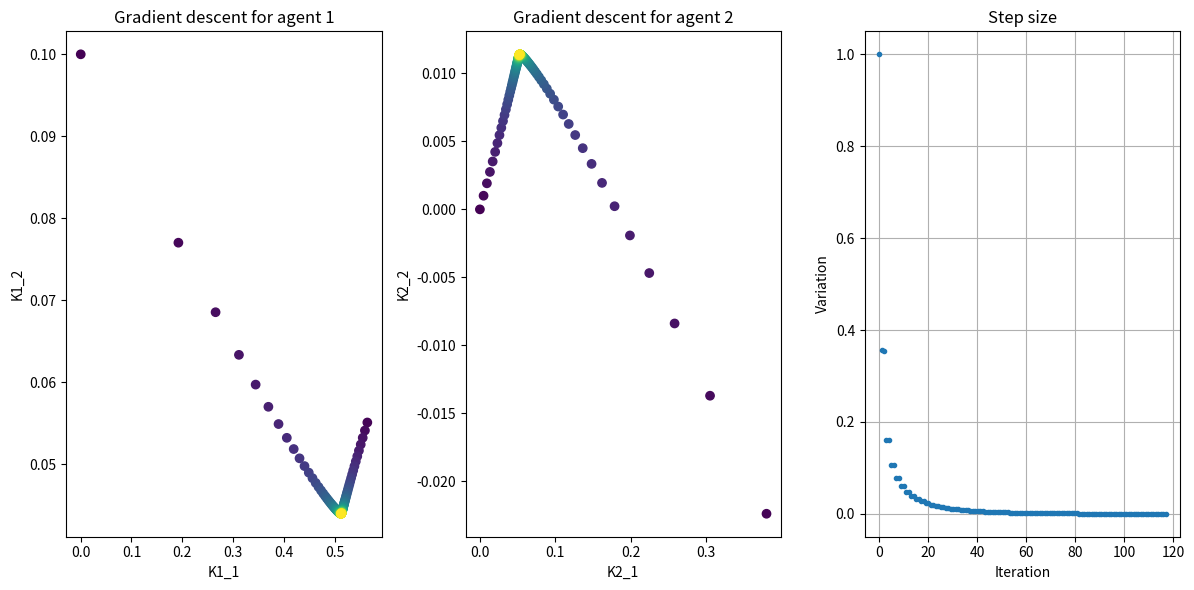

Write Python code to recreate this figure.
import numpy as np
import matplotlib.pyplot as plt
import sys


"""
Compute a Nash equilibrium of an inifinite-horizon discrete-time linear quadratic game using the Lyapunov iterations.

[redacted]
2024 July
"""

def compute_matrix_Pi( A, Bi, Bj, Ki, Kj, Qi, Ri, Pi ):

    # if we consider Pi as the matrix for the cost 
    #Pi_new = Qi + Ki.T @ Ri @ Ki + ( A - Bi @ Ki - Bj @ Kj ).T @ Pi @ ( A - Bi @ Ki - Bj @ Kj )

    # if we use the discrete algebraic Riccati equation
    Ai = A - Bj @ Kj
    Pi_new = Qi + Ai.T @ Pi @ Ai - Ai.T @ Pi @ Bi @ ( np.linalg.inv( Ri + Bi.T @ Pi @ Bi ) ) @ Bi.T @ Pi @ Ai

    return Pi_new

def update_policy_Ki( A, Bi, Bj, Kj, Ri, Pi ):
    
    Ki = np.linalg.inv( Ri + Bi.T @ Pi @ Bi ) @ Bi.T @ Pi @ ( A - Bj @ Kj )

    return Ki

def compute_biggest_eigenvalue( M ):

    e_vals, e_vecs = np.linalg.eig( M )            # compute the eigenvalues
    max_e_val = np.max( np.absolute( e_vals) )     # select the biggest eigenvalue in absolute value

    return max_e_val

def check_stability( M ) -> bool:

    max_e_val = compute_biggest_eigenvalue( M )
    
    return max_e_val < 1        # if the condition is true, the system is stable 

def show_evolution_policies( K1, K2, array_type, i ) -> None:

    # Figure - there are two subplots, one for each agent, put side by side
    fig, (ax1, ax2, ax3) = plt.subplots(1, 3, figsize=(12, 6))
    iterations = np.linspace( 0, 10, i )

    # First subplot - agent 1
    sc1 = ax1.scatter( K1[ 0, 0:i, 0 ], K1[ 0, 0:i, 1 ] , c=iterations, cmap='viridis' )
    ax1.set_title('Gradient descent for agent 1')
    ax1.set_xlabel('K1_1')
    ax1.set_ylabel('K1_2')

    # Second subplot - agent 2
    sc2 = ax2.scatter( K2[ 0, 0:i, 0 ], K2[ 0, 0:i, 1 ] , c=iterations, cmap='viridis' )
    ax2.set_title('Gradient descent for agent 2')
    ax2.set_xlabel('K2_1')
    ax2.set_ylabel('K2_2')

    # Third subplot - other array
    x = np.linspace( 0, i, i )
    ax3.plot( x, array_type[ 0 : i ], '.')
    ax3.set_title('Step size')
    ax3.set_xlabel('Iteration')
    ax3.set_ylabel('Variation')
    ax3.grid(True)

    # Show the graphs
    plt.tight_layout()
    plt.show()

    return None


#____________________________________________________________________________________________________________________
#____________________________________________________________________________________________________________________

if __name__ == '__main__':
        
    #N = 2       # number of agents
    #n = 2       # dimension of the state
    #d = 1       # dimension of the agents control action
    print("-------------------------------------------------------------------------------------")

    # system matrices
    A = np.array( [ [0.588, 0.028], [0.570, 0.056] ] )
    B1 = np.array( [ [1], [1] ] )
    B2 = np.array( [ [0], [1] ] )

    # parameters of the cost function of the first agent
    Q1 = np.array( [ [0.01, 0], [0, 1] ] )
    R1 = np.array( [ [0.01] ] )

    # parameters of the cost function of the second agent
    Q2 = np.array( [ [1, 0], [0, 0.147] ])
    R2 = np.array( [ [0.01] ] )

    # initial policies
    """""
    The following policies are close to a Nash equilibrium
    K1_init = np.array( [ [0.51459228, 0.04327102] ] )
    K2_init = np.array( [ [0.05691455, 0.0121611] ] )
    """
    K1_init = np.array( [ [0.0, 0.1] ] )
    K2_init = np.array( [ [0.0, 0.0] ] )

    # check that, given the initial policies, the system is stable
    if not check_stability( A - B1 @ K1_init - B2 @ K2_init):
        sys.exit("The initial policies do not make the system stable")


    #____________________________________________________________________________________________________________________
    #### Criteria to stop the algorithm

    # criterium - it has performed too many iterations
    max_number_of_iterations = pow( 10, 3 ) # maximum number of iterations
    i = 0                                   # initialization of the number of iterations

    # criterium - it has converged
    epsilon = 0.0001                 # criterium for convergence
    variation = np.zeros( max_number_of_iterations + 1, dtype = float )
    variation[0] = 1 + epsilon      # initialization of the variable variatioin


    
    #____________________________________________________________________________________________________________________
    #### Compute a Nash equilibrium using Lyapunov iterations

    K1 = np.zeros( ( 1, max_number_of_iterations + 1, 2 ) )
    K2 = np.zeros( ( 1, max_number_of_iterations + 1, 2 ) )
    K1[ 0, 0, : ] = K1_init
    K2[ 0, 0, : ] = K2_init
    P1 = Q1
    P2 = Q2
    
    print("The program reached the while")
    while ( variation[i] > epsilon ) & ( i < max_number_of_iterations ) \
        & ( check_stability( A - B1 @ K1[ :, i, :] - B2 @ K2[ :, i, :] ) ):

        # compute the new values for P1 and P2
        P1_new = compute_matrix_Pi( A, B1, B2, K1[ :, i, :], K2[ :, i, :], Q1, R1, P1 )
        P2_new = compute_matrix_Pi( A, B2, B1, K2[ :, i, :], K1[ :, i, :], Q2, R2, P2 )
                  
        # compute the variation
        variation[ i + 1 ] = np.linalg.norm( P1_new - P1, 'fro' ) + np.linalg.norm( P2_new - P2, 'fro' )
        P1 = P1_new
        P2 = P2_new

        # update the values of K1 and K2
        K1[ :, i + 1, :] = update_policy_Ki( A, B1, B2, K2[ :, i, :], R1, P1 )
        K2[ :, i + 1, :] = update_policy_Ki( A, B2, B1, K1[ :, i, :], R2, P2 )
        
        # update the number of iterations
        i = i + 1


    #____________________________________________________________________________________________________________________
    #### Show the results

    print("Is the final system stable?", check_stability( A - B1 @ K1[ :, i, :] - B2 @ K2[ :, i, :] ) )
    print("The matrix P1 is: \n", P1)
    print("The matrix P2 is: \n", P2)
    print("The control policy K1 is: \n", K1[ :, i - 1, :])
    print("The control policy K2 is: \n", K2[ :, i - 1, :])
    print("Number of iterations:", i)

    show_evolution_policies( K1, K2, variation, i )

    #____________________________________________________________________________________________________________________       
    print("-------------------------------------------------------------------------------------")
    print("Finished")
    print("-------------------------------------------------------------------------------------") 